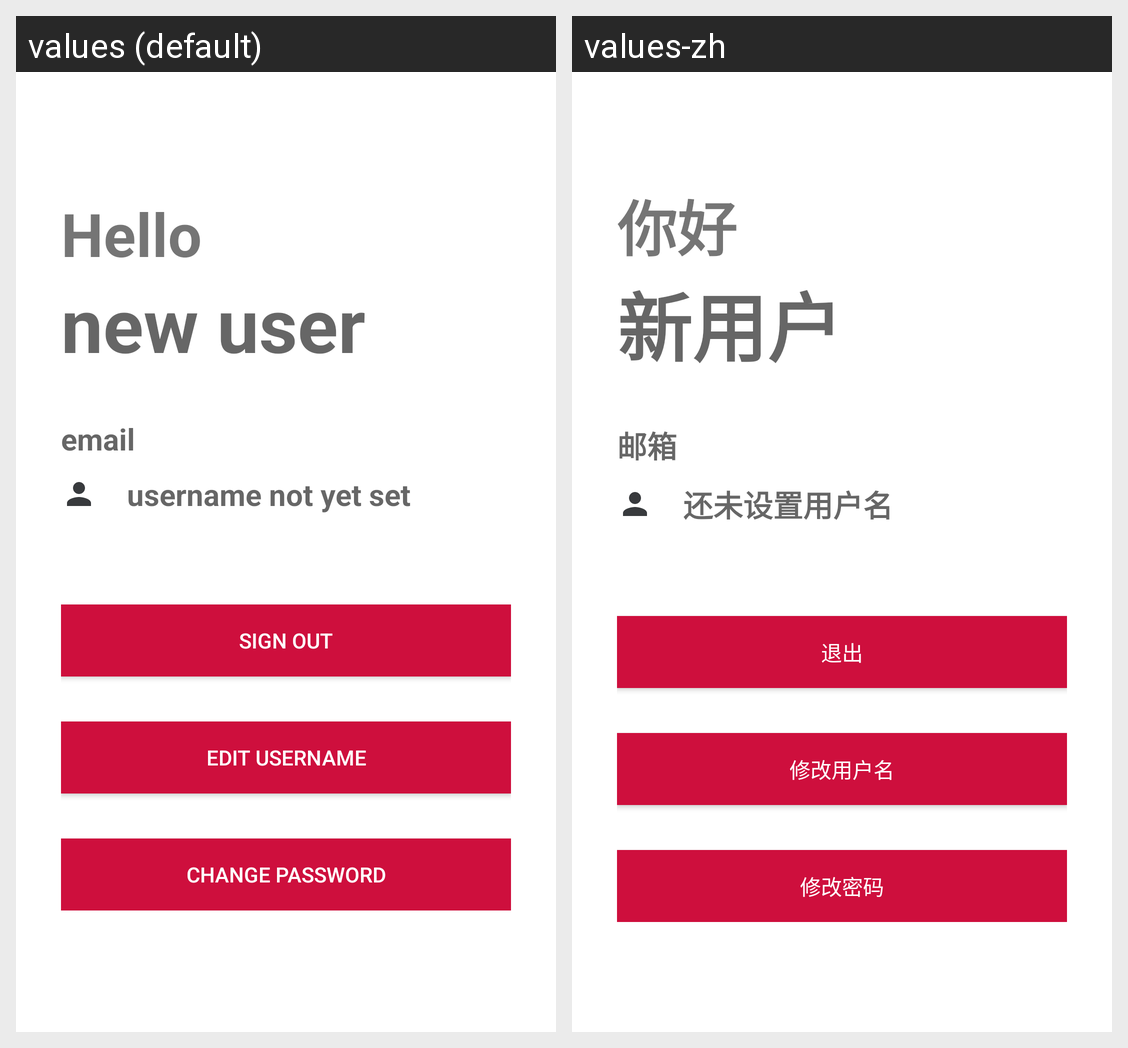

This grid shows one Android layout under two languages. Give, for every string resource on the screen, its name, the default text and each shown locale's text.
Android screen res/layout/fragment_dashboard.xml rendered under 2 locales, left to right: values (default), values-zh. Device: Nexus 5 (rendered at 1080×1920; each locale shown at half size, 540×960, under a caption strip naming it); theme AppTheme.
Strings drawn on this screen, with the default value and each locale's value (text and hints the layout hard-codes, and strings that could not be matched under every locale, appear in the picture but are not listed):

hello
  values: Hello
  values-zh: 你好

new_user
  values: new user
  values-zh: 新用户

email
  values: email
  values-zh: 邮箱

username_not_avaiable
  values: username not yet set
  values-zh: 还未设置用户名

sign_out
  values: sign out
  values-zh: 退出

edit_username
  values: Edit Username
  values-zh: 修改用户名

change_password
  values: Change Password
  values-zh: 修改密码
